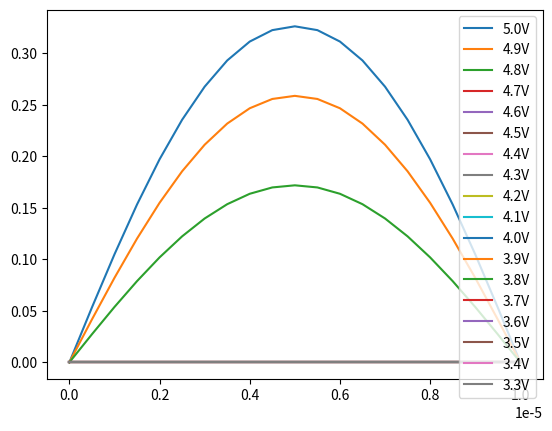

Write the Python code that produced this figure.
# Solve the continuum equation set, describing the relaxation of a twist-free
# nematic layer from an initially distorted configuration to a relaxed state in
# the presence of an applied field.

import numpy as np
from math import pi, sin, log
import matplotlib.pyplot as plt
from scipy.optimize import root

eps0=8.854e-12
#gamma=10.0 # LC viscosity
#sim_length=10.0 # Units of time
#delta_t=0.0005 # Time increment
#record_every=2500 # How many time increments between plots

# Return a smoothly varying tilt profile at the z values specified in z_vals, matching boundary
# conditions at z=0 and z=cell_thickness, and with a maximum deviation from straight line
# interpolation of max_tilt
#
# The routine is used to seed a smoothly tilted director configuration as a starting point for
# the numerical solution routines, to avoid the trivial solution tilt=0 (for all z) which is
# valid at all applied fields if tilt1=-tilt2
def initialise_theta(z_vals, cell_thickness, tilt1, tilt2, max_tilt):
    thetas=np.array([tilt1+(tilt2-tilt1)*(zval/cell_thickness)+max_tilt*sin(pi*(zval/cell_thickness)) for zval in z_vals])
    return(thetas)
                 


# Given the LC properties and tilt profile, calculate the non-uniform
# potential distribution across a nematic layer resulting from the LC
# anisotropy. Interpolate theta values in gaps.
def voltage_distribution(d, theta_vals, voltage, eps_par, eps_perp):
    # For N grid points, there are N-1 dielectric layers. Interpolate the tilt angles.
    gap_thetas=[(theta_vals[i]+theta_vals[i+1])/2.0 for i in range(len(theta_vals)-1)]
    ct=np.cos(gap_thetas) # cos(theta)
    ct_sq=ct*ct # cos(theta)^2
    eps=eps_perp*ct_sq+eps_par*(1-ct_sq) # Effective relative permittivity for a tilted sub-layer
    cap=eps0*eps/(d/(len(theta_vals)-1)) # Capacitance of each sub-layer, per unit area
    total_cap=1/np.sum(1/cap) # Capacitance of the whole stack of layers, in series
    Q=voltage*total_cap # Charge on the stack, per unit area, under potential of voltage
    potential_drop=Q/cap # voltage drop across each sub-layer
    potential=np.array(theta_vals)
    potential[0]=0.0
    for i in range(len(potential_drop)):
        potential[i+1]=potential[i]+potential_drop[i]
    potential[-1]=voltage
    #potential_drop[0]=potential_drop[0]/2.0
    #potential_drop[-1]=potential_drop[-1]/2.0
    return potential_drop

# Given the LC properties and tilt profile, calculate the non-uniform
# potential distribution across a nematic layer resulting from the LC
# anisotropy. Interpolate epsilon values in gaps.
def voltage_distribution2(d, theta_vals, voltage, eps_par, eps_perp):
    # For N grid points, there are N-1 dielectric layers. Interpolate the permittivities.
    #gap_thetas=[(theta_vals[i]+theta_vals[i+1])/2.0 for i in range(len(theta_vals)-1)]
    ct=np.cos(theta_vals) # cos(theta)
    ct_sq=ct*ct # cos(theta)^2
    eps=eps_perp*ct_sq+eps_par*(1-ct_sq) # Effective relative permittivity at each grid point
    gap_eps=np.array([(eps[i]+eps[i+1])/2.0 for i in range(len(theta_vals)-1)])
    cap=eps0*gap_eps/(d/(len(theta_vals)-1)) # Capacitance of each sub-layer, per unit area
    total_cap=1/np.sum(1/cap) # Capacitance of the whole stack of layers, in series
    Q=voltage*total_cap # Charge on the stack, per unit area, under potential of voltage
    potential_drop=Q/cap # voltage drop across each sub-layer
    potential=np.array(theta_vals)
    potential[0]=0.0
    for i in range(len(potential_drop)):
        potential[i+1]=potential[i]+potential_drop[i]
    potential[-1]=voltage
    #potential_drop[0]=potential_drop[0]/2.0
    #potential_drop[-1]=potential_drop[-1]/2.0
    return potential_drop

# (ε_par-ε_perp)*('diff(V,z,1))^2*ε_0*cos(θ)*sin(θ)+(K*(θ[i+1]-2*θ[i]+θ[i-1]))/h^2='diff(θ,t,1).γ
def euler_lagrange(theta_vals, cell_thickness, k_33, k_11, eps_par, eps_perp, voltage):
    h=cell_thickness/(len(theta_vals)-1)
    # We'll be using a finite difference approximation to the derivative terms dtheta/dz and
    # d^2theta/dz^2. The equations we need to solve are centred on theta[1] to theta[-2];
    # theta[0] and theta[-1] are constant boundary values. Approximate the derivatives by central
    # differences, and to aid this, define the theta ranges centred on i+1 and i-1.
    theta_plus=np.array(theta_vals[2:])
    theta_minus=np.array(theta_vals[:-2])
    theta_mid=np.array(theta_vals[1:-1])
    dtheta_dz=(theta_plus-theta_minus)/(2*h)
    d2theta_dz2=(theta_plus+theta_minus-2*theta_mid)/(h*h)
    ct=np.cos(theta_mid)
    ct2=ct*ct
    st=np.sin(theta_mid)
    term1=((k_11-k_33)*ct2+k_33)*d2theta_dz2
    term2=(k_33-k_11)*st*ct*dtheta_dz*dtheta_dz
    vd=voltage_distribution2(cell_thickness, theta_vals, voltage, eps_par, eps_perp)
    field=np.array([(vd[i]+vd[i+1])/(2.0*h) for i in range(len(vd)-1)])
    term3=(eps_par-eps_perp)*eps0*field*field*ct*st
    el=term1+term2+term3
    return el

def el_wrapper(theta_cen, params):
    theta_vals=np.array([0 for i in range(len(theta_cen)+2)], float)
    theta_vals[1:-1]=theta_cen
    #theta_vals[0]=tilt1
    #theta_vals[-1]=tilt2
    theta_vals[0]=params[0]
    theta_vals[-1]=params[1]
    el=euler_lagrange(theta_vals, params[2], params[3], params[4], params[5], params[6], params[7])
    return el

def run_it():
    cell_thickness=10e-6
    grid_points=21
    k_11=2e-10 # LC elastic constant
    k_33=1e-10 # LC elastic constant
    eps_par=15.0
    eps_perp=5.0
    z_vals=np.linspace(0, cell_thickness, grid_points) # grid_points values
    tilt1=0.0
    tilt2=0.0
    a=initialise_theta(z_vals, cell_thickness, tilt1, tilt2, np.pi/4.0)
    #v_range=[20, 15, 10, 9, 8, 7, 6, 5, 4, 3.5, 3]
    v_range=[5.0, 4.9, 4.8, 4.7, 4.6, 4.5, 4.4, 4.3, 4.2, 4.1, 4.0, 3.9, 3.8, 3.7, 3.6, 3.5, 3.4, 3.3]
    profile=np.zeros((grid_points, len(v_range)), float)
    profile[0, :]=tilt1
    profile[grid_points-1, :]=tilt2
    for v_index, voltage in enumerate(v_range):
        b=root(el_wrapper, a[1:-1], [tilt1, tilt2, cell_thickness, k_33, k_11, eps_par, eps_perp, voltage], method='hybr', options={'factor':0.1})
        for t_index, theta_val in enumerate(b.x):
            profile[t_index+1, v_index]=theta_val
            a[t_index+1]=theta_val
    fig, ax = plt.subplots()
    c=b.x
    c=np.insert(c, 0, tilt1)
    c=np.append(c, tilt2)
    for index in range(len(v_range)):
        ax.plot(z_vals, profile[:, index], label=str(v_range[index])+'V')
    ax.legend()
    plt.show()

if __name__=='__main__':
    run_it()
